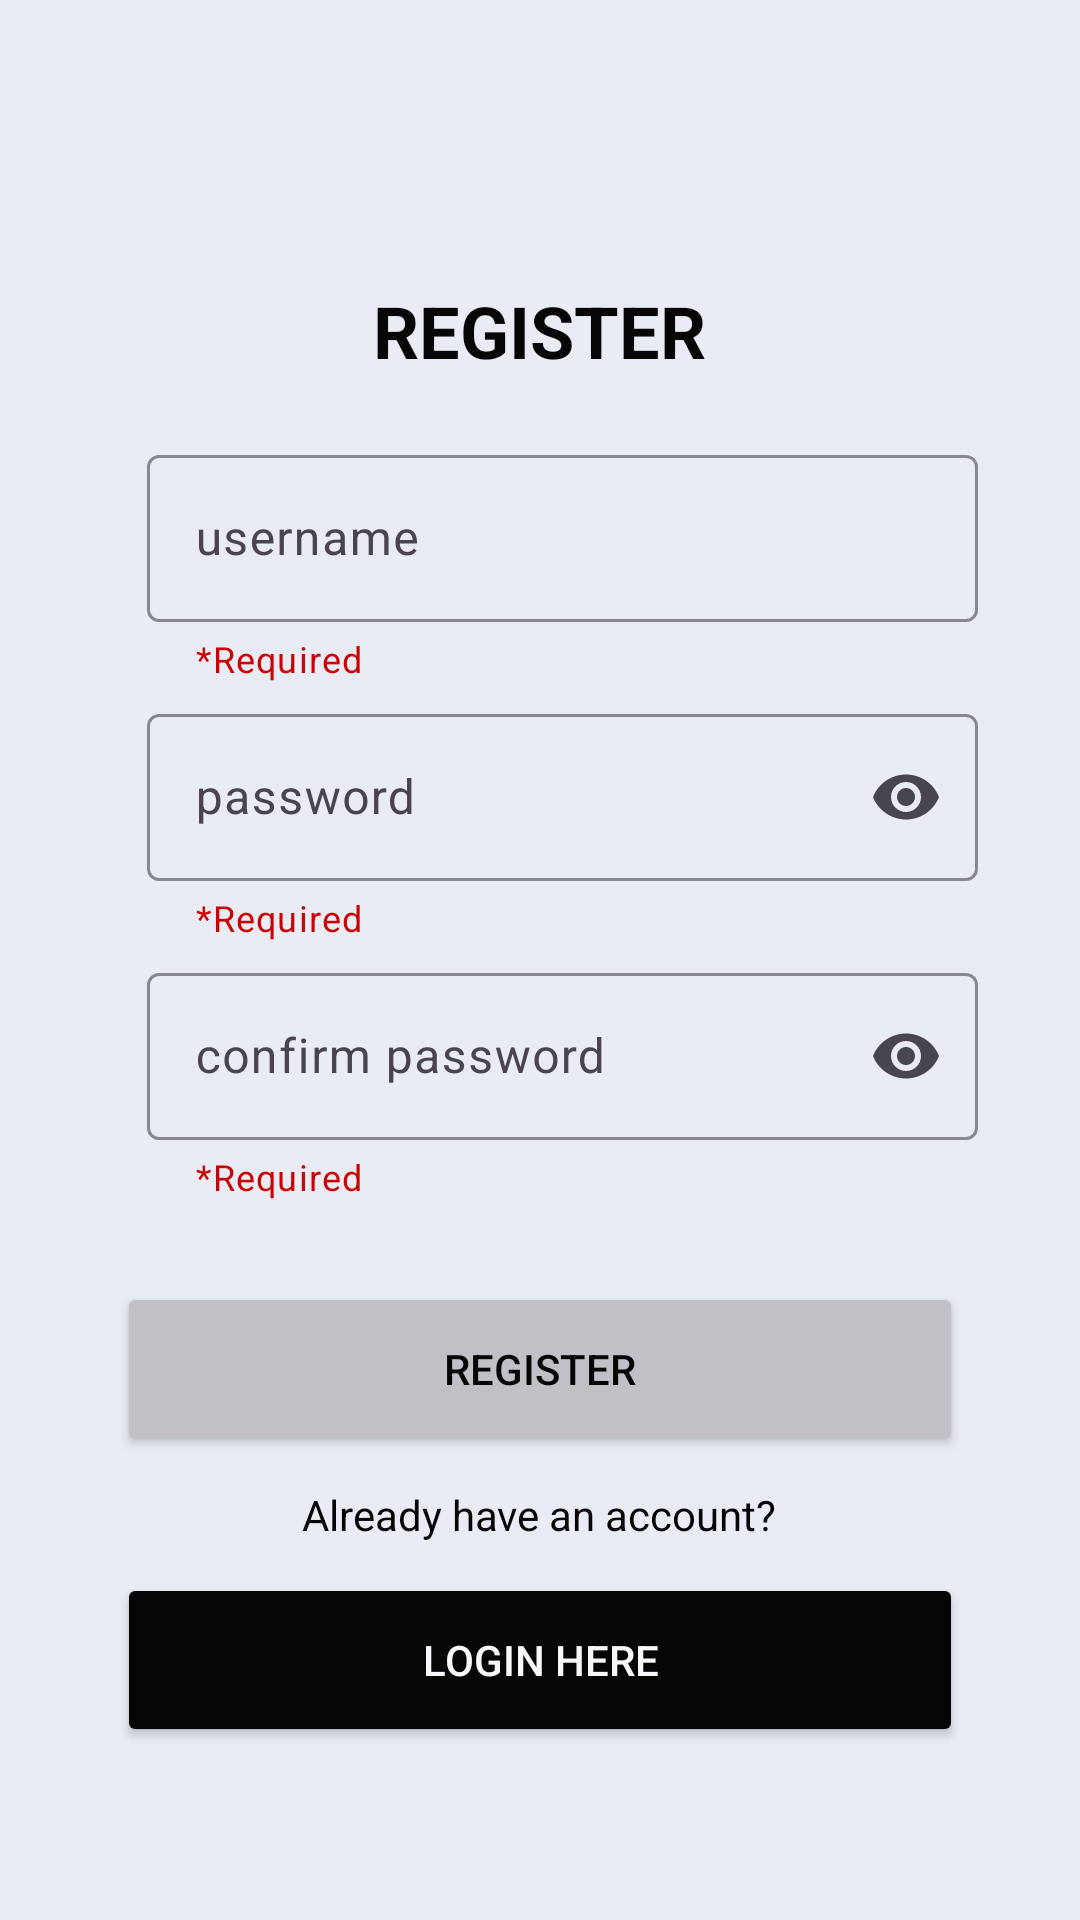

Android layout source for this screen:
<!-- AndroidManifest.xml: application theme Theme.Kampusku -->
<!-- res/layout/activity_register.xml -->
<?xml version="1.0" encoding="utf-8"?>
<RelativeLayout xmlns:android="http://schemas.android.com/apk/res/android"
    xmlns:app="http://schemas.android.com/apk/res-auto"
    xmlns:tools="http://schemas.android.com/tools"
    android:layout_width="match_parent"
    android:layout_height="match_parent"
    android:padding="14dp"
    tools:context=".RegisterActivity"
    android:background="@drawable/main_bg">
    <TextView
        android:layout_marginTop="80dp"
        android:id="@+id/tvText"
        android:layout_width="wrap_content"
        android:layout_height="wrap_content"
        android:text="REGISTER"
        android:textSize="24sp"
        android:textColor="@color/black"
        android:layout_centerHorizontal="true"
        android:textStyle="bold"
        android:fontFamily="sans-serif"/>

    <com.google.android.material.textfield.TextInputLayout
        android:id="@+id/tiUsernameLayout"
        style="@style/ThemeOverlay.Material3.TextInputEditText.OutlinedBox"
        android:layout_width="match_parent"
        android:layout_height="wrap_content"
        android:layout_below="@id/tvText"
        android:layout_marginStart="35dp"
        android:layout_marginEnd="20dp"
        android:layout_marginTop="20dp"
        app:startIconDrawable="@drawable/ic_person_gray"
        app:helperText="*Required"
        app:helperTextTextColor="#CA0404"
        app:endIconMode="clear_text"
        app:boxStrokeColor="@color/primary"
        >

        <com.google.android.material.textfield.TextInputEditText
            android:id="@+id/tiUsername"
            android:layout_width="match_parent"
            android:layout_height="wrap_content"
            android:textColorHint="@color/gray"
            android:hint="username"
            android:inputType="text"/>
    </com.google.android.material.textfield.TextInputLayout>

    <com.google.android.material.textfield.TextInputLayout
        app:startIconDrawable="@drawable/ic_lock_gray"
        android:layout_below="@id/tiUsernameLayout"
        android:id="@+id/tiPasswordLayout"
        style="@style/ThemeOverlay.Material3.TextInputEditText.OutlinedBox"
        android:layout_width="match_parent"
        android:layout_height="wrap_content"
        android:layout_marginStart="35dp"
        android:layout_marginEnd="20dp"
        android:layout_marginTop="5dp"
        app:helperText="*Required"
        app:helperTextTextColor="#CA0404"
        app:endIconMode="password_toggle"
        app:boxStrokeColor="@color/primary"

        >

        <com.google.android.material.textfield.TextInputEditText
            android:id="@+id/tiPassword"
            android:layout_width="match_parent"
            android:layout_height="wrap_content"
            android:textColorHint="@color/gray"
            android:hint="password"
            android:inputType="textPassword"/>
    </com.google.android.material.textfield.TextInputLayout>
    <com.google.android.material.textfield.TextInputLayout
        app:startIconDrawable="@drawable/ic_lock_gray"
        android:layout_below="@id/tiPasswordLayout"
        android:id="@+id/tiConfirmPasswordLayout"
        style="@style/ThemeOverlay.Material3.TextInputEditText.OutlinedBox"
        android:layout_width="match_parent"
        android:layout_height="wrap_content"
        android:layout_marginStart="35dp"
        android:layout_marginEnd="20dp"
        android:layout_marginTop="5dp"
        app:helperText="*Required"
        app:helperTextTextColor="#CA0404"
        app:endIconMode="password_toggle"
        app:boxStrokeColor="@color/primary"

        >

    <com.google.android.material.textfield.TextInputEditText
        android:id="@+id/tiConfirmPassword"
        android:layout_width="match_parent"
        android:layout_height="wrap_content"
        android:textColorHint="@color/gray"
        android:hint="confirm password"
        android:inputType="textPassword"/>
    </com.google.android.material.textfield.TextInputLayout>

    <Button
        android:id="@+id/buttonRegister"
        android:layout_width="match_parent"
        android:layout_height="58dp"
        android:layout_below="@id/tiConfirmPasswordLayout"
        android:layout_centerHorizontal="true"
        android:layout_marginStart="25dp"
        android:layout_marginTop="27dp"
        android:layout_marginEnd="25dp"
        android:layout_marginBottom="5dp"
        android:textColor="@color/black"
        android:backgroundTint="#C0C0C6"
        android:text="Register" />

    <TextView
        android:id="@+id/tvLoginHere"
        android:layout_width="wrap_content"
        android:layout_height="wrap_content"
        android:text="Already have an account?"
        android:layout_centerHorizontal="true"
        android:layout_marginTop="5dp"
        android:layout_marginBottom="10dp"
        android:textColor="@color/black"
        android:textStyle="normal"
        android:textSize="14sp"
        android:layout_below="@id/buttonRegister"/>
    <Button
        android:id="@+id/buttonToLogin"
        android:layout_width="match_parent"
        android:layout_height="58dp"
        android:layout_below="@id/tvLoginHere"
        android:layout_centerHorizontal="true"
        android:layout_marginStart="25dp"
        android:layout_marginEnd="25dp"
        android:textColor="@color/white_secondary"
        android:backgroundTint="@color/black"
        android:text="Login Here" />


</RelativeLayout>
<!-- resources referenced by this layout -->
<resources>
  <color name="black">#060607</color>
  <color name="gray">#8a8a8c</color>
  <color name="primary">#0379f5</color>
  <color name="white_secondary">#f7f8fb</color>
  <!-- drawable main_bg: png bitmap (drawable, 3816 bytes) -->
  <style name="Theme.Kampusku" parent="Base.Theme.Kampusku" />
  <style name="Base.Theme.Kampusku" parent="Theme.Material3.DayNight.NoActionBar">
          
          
      </style>
</resources>
